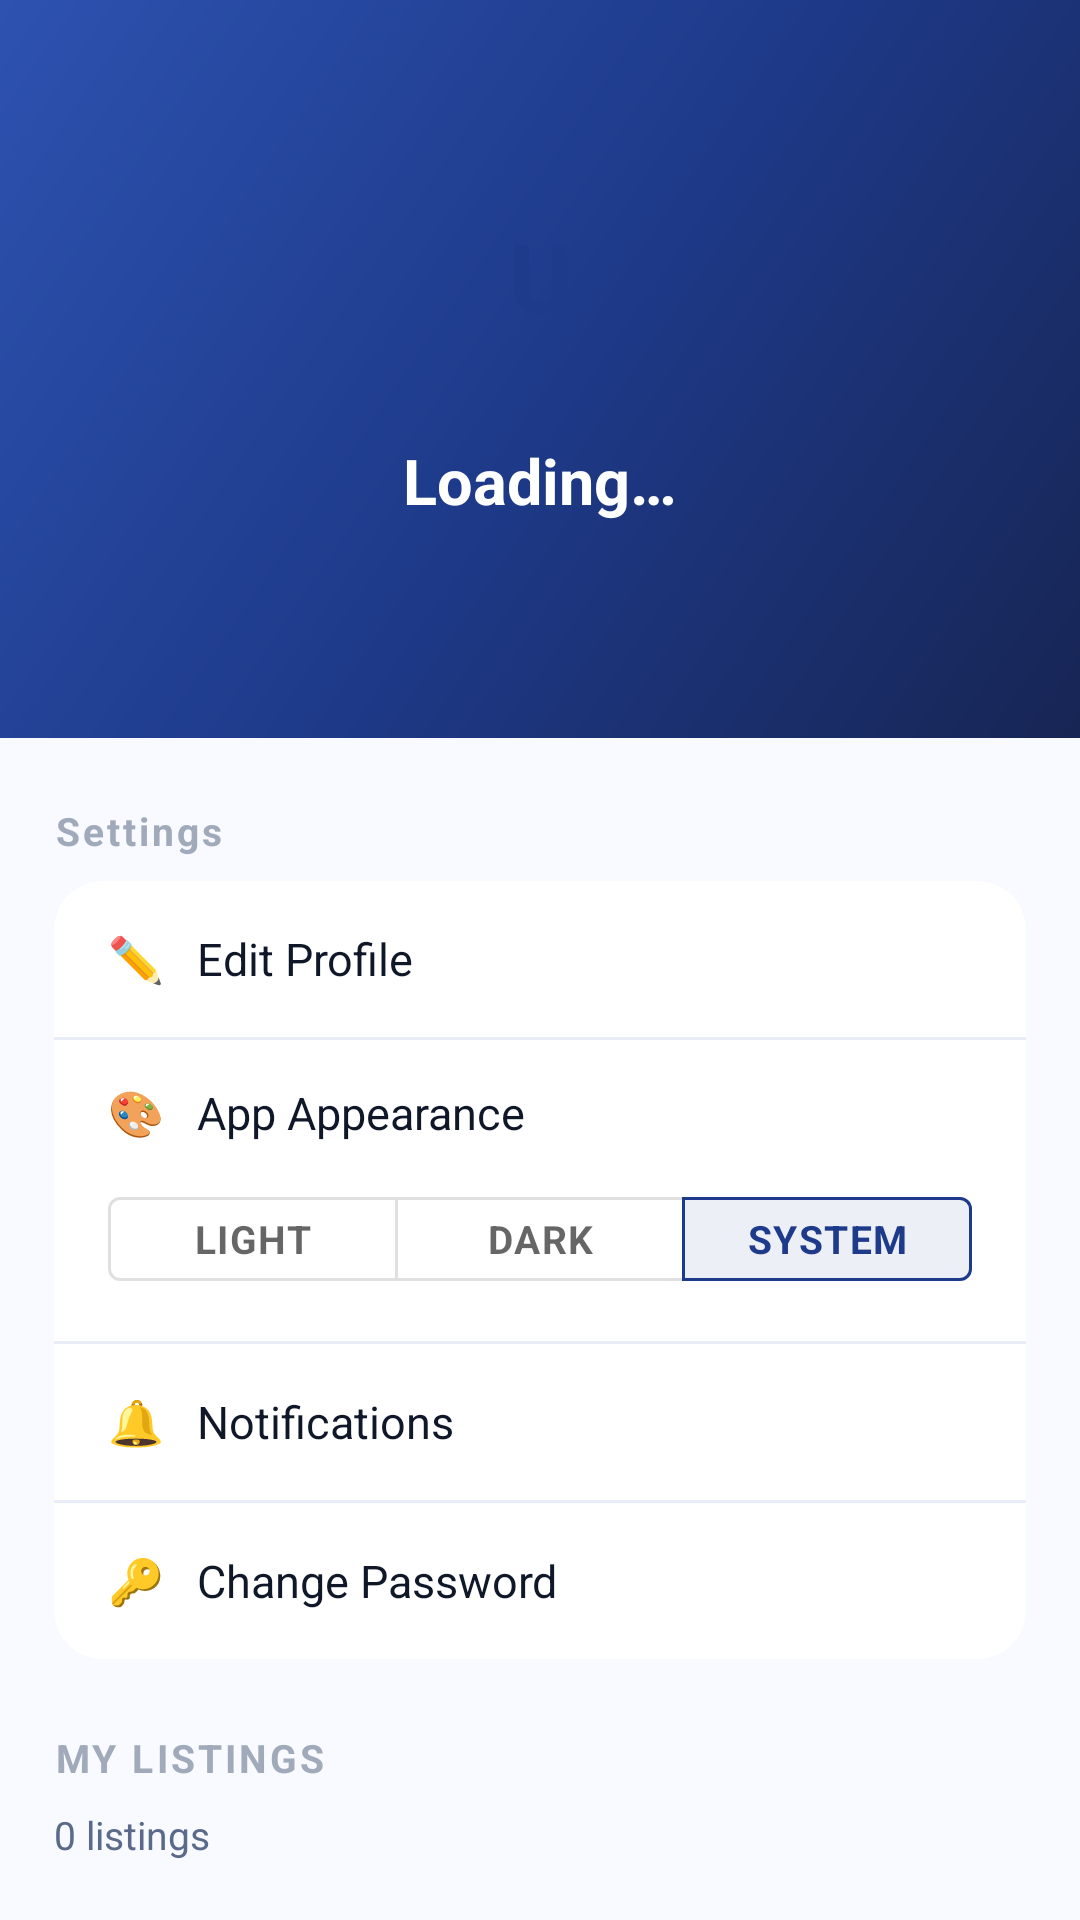

This screen was rendered from an Android layout file. Write that file and the resources it references.
<!-- AndroidManifest.xml: application theme Theme.BookLoop -->
<!-- res/layout/fragment_profile.xml -->
<?xml version="1.0" encoding="utf-8"?>
<LinearLayout xmlns:android="http://schemas.android.com/apk/res/android"
    xmlns:app="http://schemas.android.com/apk/res-auto"
    android:layout_width="match_parent"
    android:layout_height="match_parent"
    android:orientation="vertical"
    android:background="@color/background">

    
    <LinearLayout
        android:layout_width="match_parent"
        android:layout_height="wrap_content"
        android:background="@drawable/bg_gradient"
        android:orientation="vertical"
        android:paddingTop="52dp"
        android:paddingBottom="28dp"
        android:gravity="center">

        
        <TextView
            android:id="@+id/tvAvatar"
            android:layout_width="80dp"
            android:layout_height="80dp"
            android:gravity="center"
            android:text="U"
            android:textColor="@color/primary"
            android:textSize="32sp"
            android:textStyle="bold"
            android:background="@drawable/bg_avatar_circle" />

        <TextView
            android:id="@+id/tvUserName"
            android:layout_width="wrap_content"
            android:layout_height="wrap_content"
            android:layout_marginTop="14dp"
            android:text="Loading…"
            android:textColor="#FFFFFF"
            android:textSize="21sp"
            android:textStyle="bold" />

        <TextView
            android:id="@+id/tvUserEmail"
            android:layout_width="wrap_content"
            android:layout_height="wrap_content"
            android:layout_marginTop="4dp"
            android:textColor="#A5B4FC"
            android:textSize="14sp" />

        <TextView
            android:id="@+id/tvUserUniversity"
            android:layout_width="wrap_content"
            android:layout_height="wrap_content"
            android:layout_marginTop="3dp"
            android:textColor="#C7D2FE"
            android:textSize="13sp" />

    </LinearLayout>

    
    <androidx.core.widget.NestedScrollView
        android:layout_width="match_parent"
        android:layout_height="match_parent">

        <LinearLayout
            android:layout_width="match_parent"
            android:layout_height="wrap_content"
            android:orientation="vertical"
            android:padding="18dp">

            
            <TextView
                android:layout_width="match_parent"
                android:layout_height="wrap_content"
                android:text="Settings"
                android:textSize="13sp"
                android:textStyle="bold"
                android:textColor="@color/text_hint"
                android:letterSpacing="0.08"
                android:layout_marginBottom="8dp"
                android:layout_marginTop="4dp" />

            <androidx.cardview.widget.CardView
                android:layout_width="match_parent"
                android:layout_height="wrap_content"
                app:cardCornerRadius="16dp"
                app:cardElevation="0dp"
                app:strokeColor="@color/card_stroke"
                app:strokeWidth="1dp"
                app:cardBackgroundColor="@color/surface">

                <LinearLayout
                    android:layout_width="match_parent"
                    android:layout_height="wrap_content"
                    android:orientation="vertical">

                    
                    <TextView
                        android:id="@+id/btnEditProfile"
                        android:layout_width="match_parent"
                        android:layout_height="52dp"
                        android:gravity="center_vertical"
                        android:paddingStart="18dp"
                        android:paddingEnd="18dp"
                        android:text="✏️   Edit Profile"
                        android:textSize="15sp"
                        android:textColor="@color/text_primary"
                        android:background="?attr/selectableItemBackground"
                        android:clickable="true" />

                    <View android:layout_width="match_parent" android:layout_height="1dp" android:background="@color/divider" />

                    
                    <LinearLayout
                        android:layout_width="match_parent"
                        android:layout_height="wrap_content"
                        android:orientation="vertical"
                        android:paddingStart="18dp"
                        android:paddingEnd="18dp"
                        android:paddingTop="14dp"
                        android:paddingBottom="14dp">

                        <TextView
                            android:layout_width="wrap_content"
                            android:layout_height="wrap_content"
                            android:text="🎨   App Appearance"
                            android:textSize="15sp"
                            android:textColor="@color/text_primary"
                            android:layout_marginBottom="12dp" />

                        <com.google.android.material.button.MaterialButtonToggleGroup
                            android:id="@+id/themeToggleGroup"
                            android:layout_width="match_parent"
                            android:layout_height="wrap_content"
                            app:singleSelection="true"
                            app:selectionRequired="true"
                            app:checkedButton="@+id/btnThemeSystem">

                            <com.google.android.material.button.MaterialButton
                                android:id="@+id/btnThemeLight"
                                android:layout_width="0dp"
                                android:layout_height="40dp"
                                android:layout_weight="1"
                                android:text="Light"
                                android:textSize="13sp"
                                style="?attr/materialButtonOutlinedStyle" />

                            <com.google.android.material.button.MaterialButton
                                android:id="@+id/btnThemeDark"
                                android:layout_width="0dp"
                                android:layout_height="40dp"
                                android:layout_weight="1"
                                android:text="Dark"
                                android:textSize="13sp"
                                style="?attr/materialButtonOutlinedStyle" />

                            <com.google.android.material.button.MaterialButton
                                android:id="@+id/btnThemeSystem"
                                android:layout_width="0dp"
                                android:layout_height="40dp"
                                android:layout_weight="1"
                                android:text="System"
                                android:textSize="13sp"
                                style="?attr/materialButtonOutlinedStyle" />
                        </com.google.android.material.button.MaterialButtonToggleGroup>
                    </LinearLayout>

                    <View android:layout_width="match_parent" android:layout_height="1dp" android:background="@color/divider" />

                    
                    <TextView
                        android:id="@+id/btnNotifications"
                        android:layout_width="match_parent"
                        android:layout_height="52dp"
                        android:gravity="center_vertical"
                        android:paddingStart="18dp"
                        android:paddingEnd="18dp"
                        android:text="🔔   Notifications"
                        android:textSize="15sp"
                        android:textColor="@color/text_primary"
                        android:background="?attr/selectableItemBackground"
                        android:clickable="true" />

                    <View android:layout_width="match_parent" android:layout_height="1dp" android:background="@color/divider" />

                    
                    <TextView
                        android:id="@+id/btnChangePassword"
                        android:layout_width="match_parent"
                        android:layout_height="52dp"
                        android:gravity="center_vertical"
                        android:paddingStart="18dp"
                        android:paddingEnd="18dp"
                        android:text="🔑   Change Password"
                        android:textSize="15sp"
                        android:textColor="@color/text_primary"
                        android:background="?attr/selectableItemBackground"
                        android:clickable="true" />

                </LinearLayout>
            </androidx.cardview.widget.CardView>

            
            <TextView
                android:layout_width="match_parent"
                android:layout_height="wrap_content"
                android:text="MY LISTINGS"
                android:textSize="13sp"
                android:textStyle="bold"
                android:textColor="@color/text_hint"
                android:letterSpacing="0.08"
                android:layout_marginTop="24dp"
                android:layout_marginBottom="8dp" />

            <TextView
                android:id="@+id/tvListingCount"
                android:layout_width="match_parent"
                android:layout_height="wrap_content"
                android:text="0 listings"
                android:textColor="@color/text_secondary"
                android:textSize="13sp"
                android:layout_marginBottom="8dp" />

            <ProgressBar
                android:id="@+id/progressBar"
                android:layout_width="36dp"
                android:layout_height="36dp"
                android:layout_gravity="center"
                android:visibility="gone"
                android:indeterminateTint="@color/primary_light" />

            <TextView
                android:id="@+id/tvEmptyState"
                android:layout_width="match_parent"
                android:layout_height="wrap_content"
                android:gravity="center"
                android:padding="24dp"
                android:text="📚\n\nYou haven't posted any books yet."
                android:textColor="@color/text_secondary"
                android:textSize="14sp"
                android:visibility="gone" />

            <androidx.recyclerview.widget.RecyclerView
                android:id="@+id/rvMyListings"
                android:layout_width="match_parent"
                android:layout_height="wrap_content"
                android:nestedScrollingEnabled="false" />

            
            <com.google.android.material.button.MaterialButton
                android:id="@+id/btnLogout"
                android:layout_width="match_parent"
                android:layout_height="52dp"
                android:layout_marginTop="32dp"
                android:layout_marginBottom="16dp"
                android:text="Sign Out"
                style="@style/Widget.BookLoop.Button.Danger" />

        </LinearLayout>
    </androidx.core.widget.NestedScrollView>

</LinearLayout>
<!-- resources referenced by this layout -->
<resources>
  <color name="background">#F8FAFF</color>
  <color name="card_stroke">#E8EDF7</color>
  <color name="divider">#E8EDF7</color>
  <color name="primary">#1E3A8A</color>
  <color name="primary_light">#3B5FC4</color>
  <color name="surface">#FFFFFF</color>
  <color name="text_hint">#A0AABB</color>
  <color name="text_primary">#0F1729</color>
  <color name="text_secondary">#5A6A8A</color>
  <!-- drawable bg_avatar_circle (drawable-night) -->
  <?xml version="1.0" encoding="utf-8"?>
  <shape xmlns:android="http://schemas.android.com/apk/res/android"
      android:shape="oval">
      <solid android:color="#FFFFFF" />
  </shape>
  <!-- drawable bg_gradient (drawable) -->
  <?xml version="1.0" encoding="utf-8"?>
  <shape xmlns:android="http://schemas.android.com/apk/res/android">
      <gradient
          android:angle="135"
          android:startColor="#172554"
          android:centerColor="#1E3A8A"
          android:endColor="#2D52B0"
          android:type="linear" />
  </shape>
  <style name="Widget.BookLoop.Button.Danger" parent="Widget.MaterialComponents.Button">
          <item name="backgroundTint">@color/error</item>
          <item name="android:textColor">@color/white</item>
          <item name="android:textSize">14sp</item>
          <item name="android:textStyle">bold</item>
          <item name="android:letterSpacing">0.06</item>
          <item name="cornerRadius">50dp</item>
          <item name="android:minHeight">52dp</item>
          <item name="android:insetTop">0dp</item>
          <item name="android:insetBottom">0dp</item>
          <item name="elevation">4dp</item>
          <item name="android:stateListAnimator">@null</item>
      </style>
  <color name="error">#DC2626</color>
  <color name="white">#FFFFFF</color>
  <color name="primary_dark">#172554</color>
  <color name="text_on_primary">#FFFFFF</color>
  <color name="accent">#F59E0B</color>
  <color name="nav_bar_bg">#FFFFFF</color>
  <style name="Widget.BookLoop.Card" parent="Widget.MaterialComponents.CardView">
          <item name="cardCornerRadius">16dp</item>
          <item name="cardElevation">6dp</item>
          <item name="cardBackgroundColor">@color/surface</item>
          <item name="strokeColor">@color/card_stroke</item>
          <item name="strokeWidth">0dp</item>
      </style>
  <style name="Widget.BookLoop.Button.Primary" parent="Widget.MaterialComponents.Button">
          <item name="backgroundTint">@color/primary</item>
          <item name="android:textColor">@color/white</item>
          <item name="android:textSize">14sp</item>
          <item name="android:textStyle">bold</item>
          <item name="android:letterSpacing">0.04</item>
          <item name="cornerRadius">50dp</item>
          <item name="android:minHeight">52dp</item>
          <item name="android:insetTop">0dp</item>
          <item name="android:insetBottom">0dp</item>
          <item name="elevation">4dp</item>
          <item name="android:stateListAnimator">@null</item>
      </style>
  <style name="Widget.BookLoop.TextInputLayout" parent="Widget.MaterialComponents.TextInputLayout.OutlinedBox">
          <item name="boxCornerRadiusTopStart">14dp</item>
          <item name="boxCornerRadiusTopEnd">14dp</item>
          <item name="boxCornerRadiusBottomStart">14dp</item>
          <item name="boxCornerRadiusBottomEnd">14dp</item>
          <item name="boxStrokeColor">@color/divider</item>
          <item name="boxStrokeWidth">1.5dp</item>
          <item name="boxStrokeWidthFocused">2dp</item>
          
          <item name="hintTextColor">@color/primary_light</item>
          <item name="android:textColorHint">@color/text_hint</item>
          <item name="boxBackgroundColor">@color/surface</item>
      </style>
</resources>
